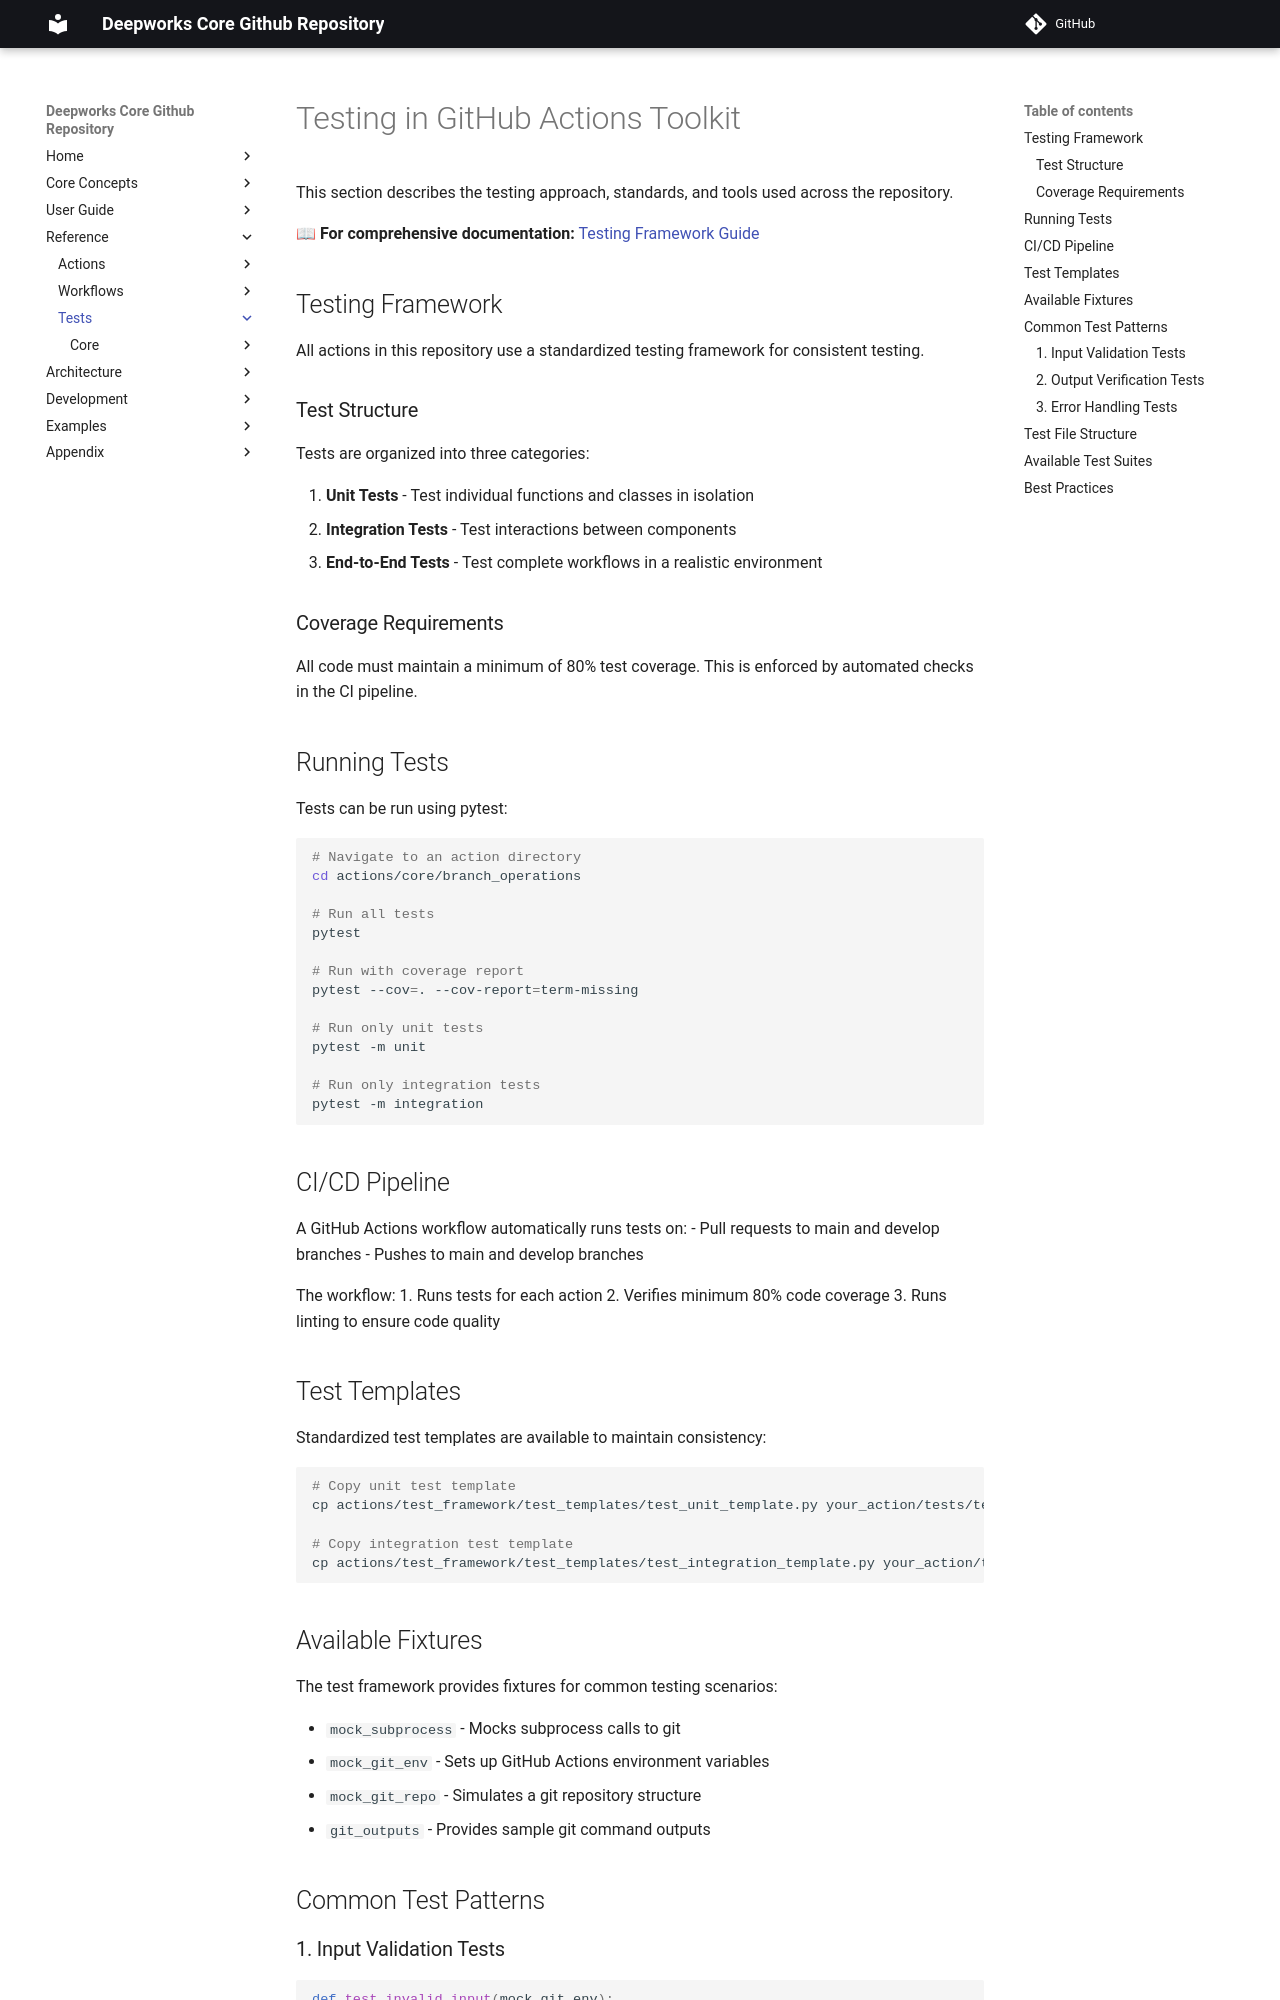

repository: deepworks-net/github.toolkit · page: tests/index.html · generator: mkdocs

# Testing in GitHub Actions Toolkit

This section describes the testing approach, standards, and tools used across the repository.

**📖 For comprehensive documentation:** [Testing Framework Guide](../guides/testing-framework.md)

## Testing Framework

All actions in this repository use a standardized testing framework for consistent testing.

### Test Structure

Tests are organized into three categories:

1. **Unit Tests** - Test individual functions and classes in isolation
2. **Integration Tests** - Test interactions between components
3. **End-to-End Tests** - Test complete workflows in a realistic environment

### Coverage Requirements

All code must maintain a minimum of 80% test coverage. This is enforced by automated checks in the CI pipeline.

## Running Tests

Tests can be run using pytest:

```bash
# Navigate to an action directory
cd actions/core/branch_operations

# Run all tests
pytest

# Run with coverage report
pytest --cov=. --cov-report=term-missing

# Run only unit tests
pytest -m unit

# Run only integration tests
pytest -m integration
```

## CI/CD Pipeline

A GitHub Actions workflow automatically runs tests on:
- Pull requests to main and develop branches
- Pushes to main and develop branches

The workflow:
1. Runs tests for each action
2. Verifies minimum 80% code coverage
3. Runs linting to ensure code quality

## Test Templates

Standardized test templates are available to maintain consistency:

```bash
# Copy unit test template
cp actions/test_framework/test_templates/test_unit_template.py your_action/tests/test_unit.py

# Copy integration test template
cp actions/test_framework/test_templates/test_integration_template.py your_action/tests/test_integration.py
```

## Available Fixtures

The test framework provides fixtures for common testing scenarios:

- `mock_subprocess` - Mocks subprocess calls to git
- `mock_git_env` - Sets up GitHub Actions environment variables
- `mock_git_repo` - Simulates a git repository structure
- `git_outputs` - Provides sample git command outputs

## Common Test Patterns
